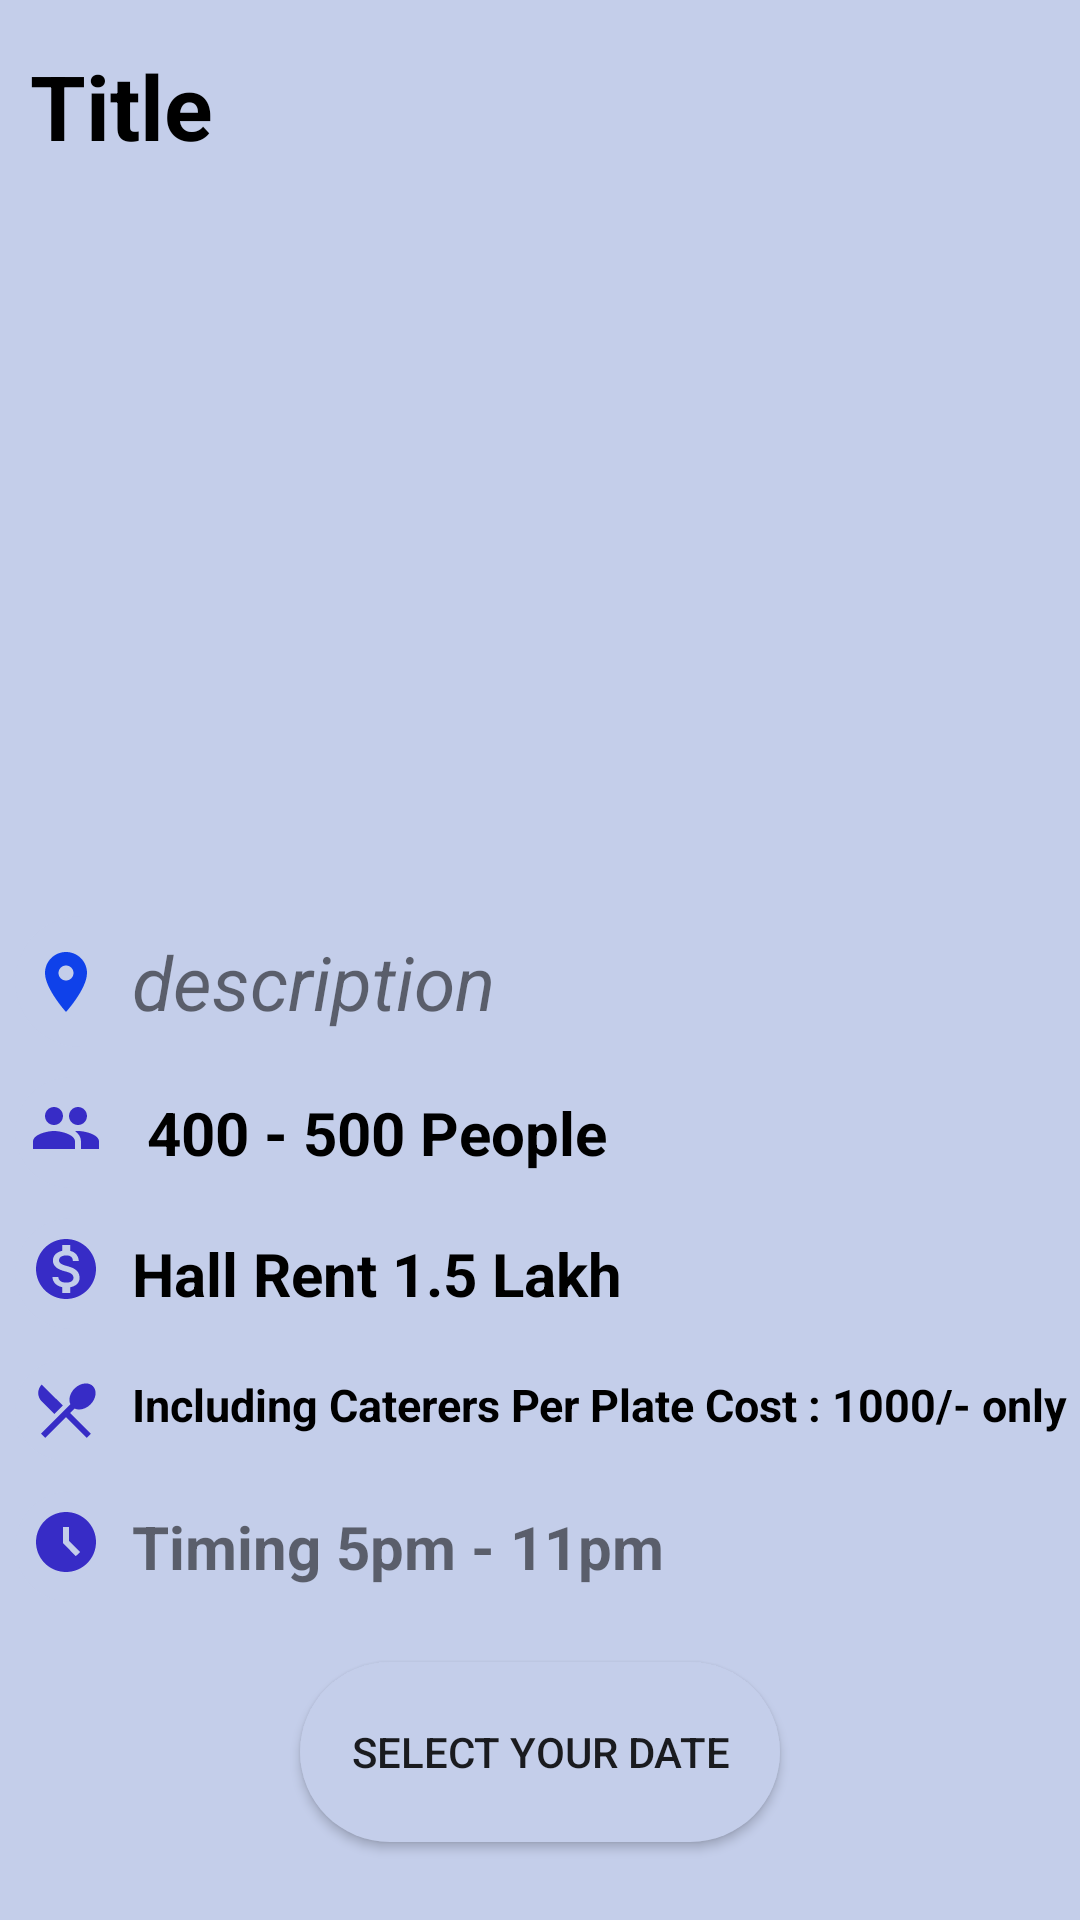

Here is an Android app screen rendered from its layout file. Give the layout XML and the strings, colors and styles it references.
<!-- AndroidManifest.xml: application theme Theme.EventBookingApp -->
<!-- res/layout/activity_marriage2.xml -->
<?xml version="1.0" encoding="utf-8"?>
<LinearLayout xmlns:android="http://schemas.android.com/apk/res/android"
    xmlns:app="http://schemas.android.com/apk/res-auto"
    xmlns:tools="http://schemas.android.com/tools"
    android:layout_width="match_parent"
    android:layout_height="match_parent"
    tools:context=".marriage2"
    android:orientation="vertical"
    android:background="#C4CEEA">

    <TextView
        android:id="@+id/textView3"
        android:layout_width="400dp"
        android:layout_height="wrap_content"
        android:layout_marginLeft="5dp"
        android:layout_marginTop="10dp"
        android:text="Title"
        android:textSize="30sp"
        android:padding="5dp"
        android:textStyle="bold"
        android:textColor="#000"
        android:background="#C4CEEA"/>

    <ImageView
        android:id="@+id/imageView"
        android:layout_width="match_parent"
        android:layout_height="235dp"
        android:background="@drawable/geeta"/>



    <LinearLayout
        android:layout_width="400dp"
        android:layout_height="wrap_content"
        android:layout_marginLeft="5dp"
        android:layout_marginRight="5dp"
        android:layout_marginTop="10dp"
        android:orientation="horizontal"
        android:background="@drawable/buttonstyle">

        <ImageView
            android:layout_width="wrap_content"
            android:layout_height="match_parent"
            android:src="@drawable/ic_location"
            android:padding="5dp"/>

        <TextView
            android:id="@+id/textView4"
            android:layout_width="360dp"
            android:layout_height="wrap_content"
            android:padding="5dp"
            android:paddingLeft="5dp"
            android:text="description"
            android:textStyle="italic"
            android:textSize="25dp"/>

    </LinearLayout>

<LinearLayout
    android:layout_width="400dp"
    android:layout_height="wrap_content"
    android:layout_marginLeft="5dp"
    android:layout_marginTop="10dp"
    android:background="@drawable/buttonstyle"
    android:orientation="horizontal">

    <ImageView
        android:layout_width="wrap_content"
        android:layout_height="wrap_content"
        android:src="@drawable/ic_people"
        android:padding="5dp"/>
    <TextView
        android:layout_width="match_parent"
        android:layout_height="wrap_content"
        android:text="400 - 500 People"
        android:padding="5dp"
        android:layout_marginLeft="5dp"
        android:layout_marginRight="10dp"
        android:textStyle="bold"
        android:textSize="20dp"
        android:textColor="#000"/>
</LinearLayout>

    <LinearLayout
        android:layout_width="400dp"
        android:layout_height="wrap_content"
        android:layout_marginLeft="5dp"
        android:layout_marginTop="10dp"
        android:background="@drawable/buttonstyle"
        android:orientation="horizontal">

        <ImageView
            android:layout_width="wrap_content"
            android:layout_height="wrap_content"
            android:padding="5dp"
            android:src="@drawable/ic_money"/>

    <TextView
        android:layout_width="match_parent"
        android:layout_height="wrap_content"
        android:padding="5dp"
        android:text="Hall Rent 1.5 Lakh"
        android:textSize="20dp"
        android:textColor="#000"
        android:textStyle="bold"/>

    </LinearLayout>

    <LinearLayout
        android:layout_width="400dp"
        android:layout_height="wrap_content"
        android:layout_marginLeft="5dp"
        android:layout_marginTop="10dp"
        android:background="@drawable/buttonstyle"
        android:orientation="horizontal">

        <ImageView
            android:layout_width="wrap_content"
            android:layout_height="wrap_content"
            android:src="@drawable/ic_menu"
            android:padding="5dp"/>

    <TextView
        android:layout_width="match_parent"
        android:layout_height="wrap_content"
        android:padding="5dp"
        android:text="Including Caterers Per Plate Cost : 1000/- only"
        android:textColor="#000"
        android:textSize="15dp"
        android:textStyle="bold"/>
    </LinearLayout>


    <LinearLayout
        android:layout_width="400dp"
        android:layout_height="wrap_content"
        android:layout_marginLeft="5dp"
        android:layout_marginRight="15dp"
        android:layout_marginTop="10dp"
        android:background="@drawable/buttonstyle"
        android:orientation="horizontal">

        <ImageView
            android:layout_width="wrap_content"
            android:layout_height="wrap_content"
            android:padding="5dp"
            android:src="@drawable/ic_watch"/>

    <TextView
        android:layout_width="match_parent"
        android:layout_height="wrap_content"
        android:padding="5dp"
        android:text="Timing 5pm - 11pm"
        android:textSize="20dp"
        android:textStyle="bold"/>
    </LinearLayout>



    <androidx.constraintlayout.widget.ConstraintLayout
        android:layout_width="match_parent"
        android:layout_height="match_parent"
        android:layout_marginTop="10dp">

        <Button
            android:id="@+id/button"
            android:layout_width="0dp"
            android:layout_height="60dp"
            android:layout_marginStart="100dp"
            android:layout_marginTop="10dp"
            android:layout_marginEnd="100dp"
            android:background="@drawable/buttonstyle"
            android:text="Select your Date"
            app:layout_constraintEnd_toEndOf="parent"
            app:layout_constraintHorizontal_bias="0.0"
            app:layout_constraintStart_toStartOf="parent"
            app:layout_constraintTop_toTopOf="parent" />
    </androidx.constraintlayout.widget.ConstraintLayout>


</LinearLayout>
<!-- resources referenced by this layout -->
<resources>
  <!-- drawable buttonstyle (drawable) -->
  <?xml version="1.0" encoding="utf-8"?>
  <shape xmlns:android="http://schemas.android.com/apk/res/android">
  
      <solid android:color="#C4CEEA" ></solid>
      <corners android:radius="30sp"></corners>
  </shape>
  <!-- drawable ic_location (drawable-v24) -->
  <vector android:height="24dp" android:tint="#0F41EA"
      android:viewportHeight="24" android:viewportWidth="24"
      android:width="24dp" xmlns:android="http://schemas.android.com/apk/res/android">
      <path android:fillColor="@android:color/white" android:pathData="M12,2C8.13,2 5,5.13 5,9c0,5.25 7,13 7,13s7,-7.75 7,-13c0,-3.87 -3.13,-7 -7,-7zM12,11.5c-1.38,0 -2.5,-1.12 -2.5,-2.5s1.12,-2.5 2.5,-2.5 2.5,1.12 2.5,2.5 -1.12,2.5 -2.5,2.5z"/>
  </vector>
  <!-- drawable ic_menu (drawable) -->
  <vector android:height="24dp" android:tint="#372CC6"
      android:viewportHeight="24" android:viewportWidth="24"
      android:width="24dp" xmlns:android="http://schemas.android.com/apk/res/android">
      <path android:fillColor="@android:color/white" android:pathData="M8.1,13.34l2.83,-2.83L3.91,3.5c-1.56,1.56 -1.56,4.09 0,5.66l4.19,4.18zM14.88,11.53c1.53,0.71 3.68,0.21 5.27,-1.38 1.91,-1.91 2.28,-4.65 0.81,-6.12 -1.46,-1.46 -4.2,-1.1 -6.12,0.81 -1.59,1.59 -2.09,3.74 -1.38,5.27L3.7,19.87l1.41,1.41L12,14.41l6.88,6.88 1.41,-1.41L13.41,13l1.47,-1.47z"/>
  </vector>
  <!-- drawable ic_money (drawable) -->
  <vector android:height="24dp" android:tint="#372CC6"
      android:viewportHeight="24" android:viewportWidth="24"
      android:width="24dp" xmlns:android="http://schemas.android.com/apk/res/android">
      <path android:fillColor="@android:color/white" android:pathData="M12,2C6.48,2 2,6.48 2,12s4.48,10 10,10 10,-4.48 10,-10S17.52,2 12,2zM13.41,18.09L13.41,20h-2.67v-1.93c-1.71,-0.36 -3.16,-1.46 -3.27,-3.4h1.96c0.1,1.05 0.82,1.87 2.65,1.87 1.96,0 2.4,-0.98 2.4,-1.59 0,-0.83 -0.44,-1.61 -2.67,-2.14 -2.48,-0.6 -4.18,-1.62 -4.18,-3.67 0,-1.72 1.39,-2.84 3.11,-3.21L10.74,4h2.67v1.95c1.86,0.45 2.79,1.86 2.85,3.39L14.3,9.34c-0.05,-1.11 -0.64,-1.87 -2.22,-1.87 -1.5,0 -2.4,0.68 -2.4,1.64 0,0.84 0.65,1.39 2.67,1.91s4.18,1.39 4.18,3.91c-0.01,1.83 -1.38,2.83 -3.12,3.16z"/>
  </vector>
  <!-- drawable ic_people (drawable) -->
  <vector android:height="24dp" android:tint="#372CC6"
      android:viewportHeight="24" android:viewportWidth="24"
      android:width="24dp" xmlns:android="http://schemas.android.com/apk/res/android">
      <path android:fillColor="@android:color/white" android:pathData="M16,11c1.66,0 2.99,-1.34 2.99,-3S17.66,5 16,5c-1.66,0 -3,1.34 -3,3s1.34,3 3,3zM8,11c1.66,0 2.99,-1.34 2.99,-3S9.66,5 8,5C6.34,5 5,6.34 5,8s1.34,3 3,3zM8,13c-2.33,0 -7,1.17 -7,3.5L1,19h14v-2.5c0,-2.33 -4.67,-3.5 -7,-3.5zM16,13c-0.29,0 -0.62,0.02 -0.97,0.05 1.16,0.84 1.97,1.97 1.97,3.45L17,19h6v-2.5c0,-2.33 -4.67,-3.5 -7,-3.5z"/>
  </vector>
  <!-- drawable ic_watch (drawable) -->
  <vector android:height="24dp" android:tint="#372CC6"
      android:viewportHeight="24" android:viewportWidth="24"
      android:width="24dp" xmlns:android="http://schemas.android.com/apk/res/android">
      <path android:fillColor="@android:color/white" android:pathData="M11.99,2C6.47,2 2,6.48 2,12s4.47,10 9.99,10C17.52,22 22,17.52 22,12S17.52,2 11.99,2zM15.29,16.71L11,12.41V7h2v4.59l3.71,3.71L15.29,16.71z"/>
  </vector>
  <style name="Theme.EventBookingApp" parent="Theme.MaterialComponents.DayNight.NoActionBar">
          
          <item name="colorPrimary">@color/purple_500</item>
          <item name="colorPrimaryVariant">@color/purple_700</item>
          <item name="colorOnPrimary">@color/white</item>
          
          <item name="colorSecondary">@color/teal_200</item>
          <item name="colorSecondaryVariant">@color/teal_700</item>
          <item name="colorOnSecondary">@color/black</item>
          
          <item name="android:statusBarColor" tools:targetApi="l">?attr/colorPrimaryVariant</item>
          
      </style>
  <!-- not gathered from this repository: default colours our renderer supplied (Android Studio template values) -->
  <color name="purple_500">#FF6200EE</color>
  <color name="purple_700">#FF3700B3</color>
  <color name="teal_200">#FF03DAC5</color>
  <color name="teal_700">#FF018786</color>
  <color name="black">#FF000000</color>
  <color name="white">#FFFFFFFF</color>
</resources>
